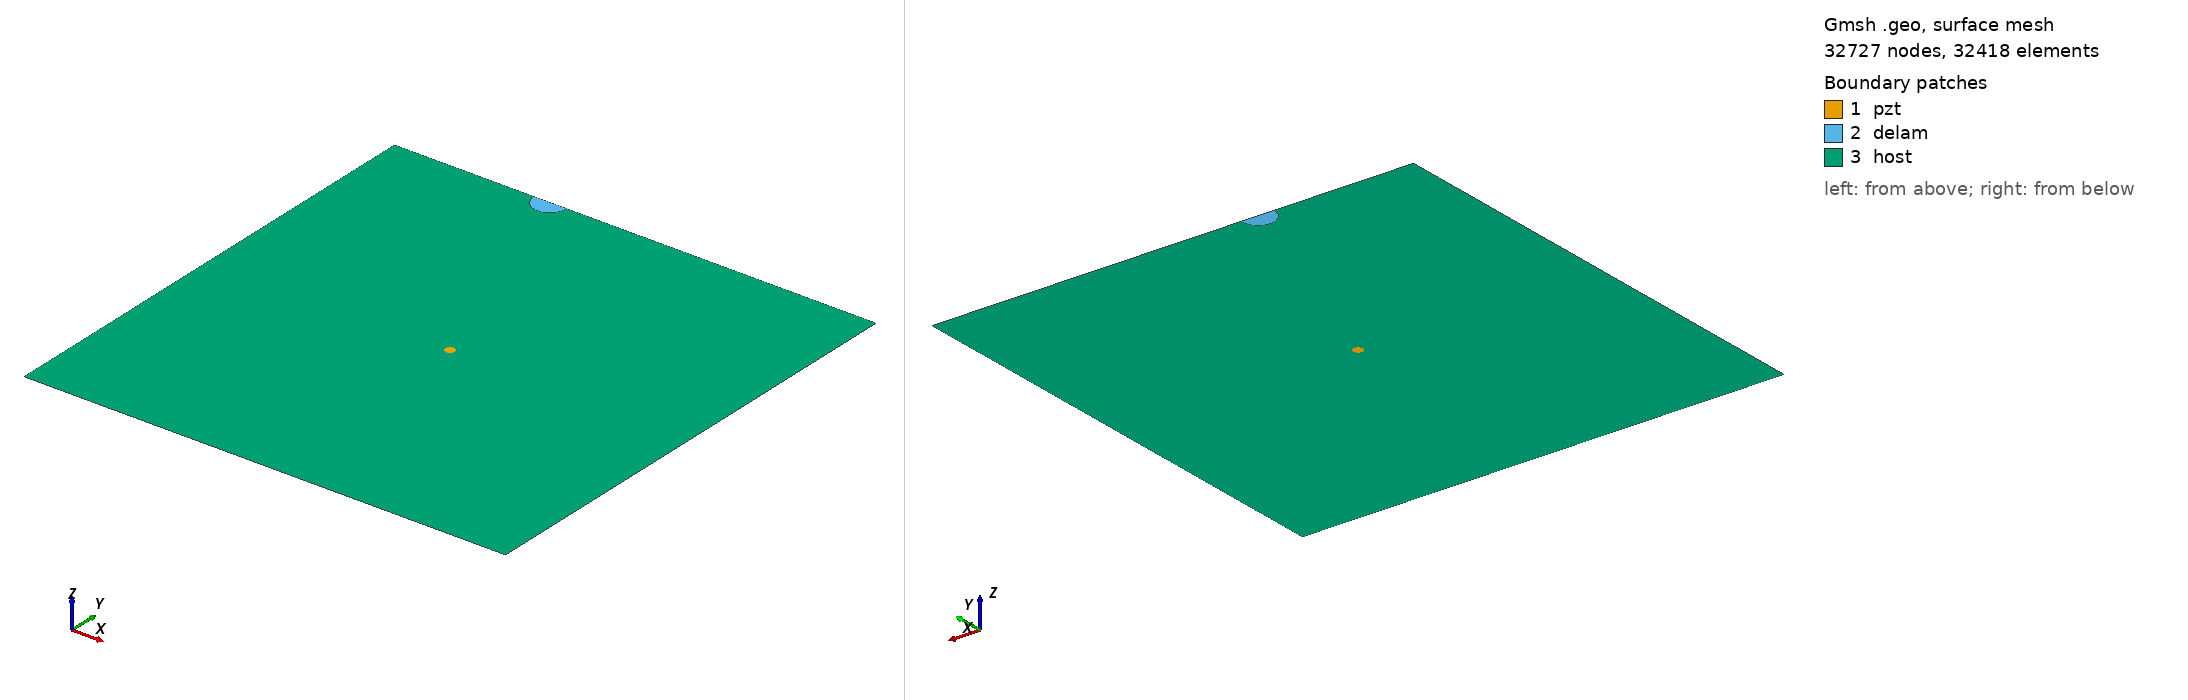

Gmsh geometry script, surface-meshed: 32727 nodes, 32418 surface elements. Boundary patches (legend numbers): 1 pzt, 2 delam, 3 host. Left view from above one corner, right view from below the opposite corner. Legend entries are the model's physical surfaces. The drawing asked Gmsh for element sizes between 1% and 20% of the model's largest extent; the script's own settings can give other sizes.

=== m1_rand_single_delam_455.geo (drawn) ===
SetFactory("OpenCASCADE");
L=0.500000; 
W=0.500000; 
a=0.017455; 
b=0.016729; 
x=0.161720; 
y=0.499848; 
alpha=0.629701 *Pi; 
r=0.005000; 
xpzt=0.250000; 
ypzt=0.250000; 
//+
Point(1) = {0, 0, 0, 1.0};
//+
Point(2) = {L, 0, 0, 1.0};
//+
Point(3) = {L, W, 0, 1.0};
//+
Point(4) = {0, W, 0, 1.0};
//+
Line(1) = {1, 2};
//+
Line(2) = {2, 3};
//+
Line(3) = {3, 4};
//+
Line(4) = {4, 1};
//+
Circle(5) = {xpzt, ypzt, -0, r, 0, 2*Pi};
//+
Ellipse(6) = {x, y, -0, a, b, 0, 2*Pi};
//+
Rotate {{0, 0, 1}, {x, y, 0}, alpha} {
  Curve{6}; 
}
//+
BooleanDifference{ Curve{6}; Delete; }{ Curve{3}; }
//+
Delete {
  Curve{6}; 
}
//+
Delete {
  Curve{3}; 
}
//+
Line(9) = {7, 8};
//+
Line(10) = {3, 8};
//+
Line(11) = {7, 4};
//+
Curve Loop(1) = {5};
//+
Plane Surface(1) = {1};
//+
Curve Loop(2) = {9, 7};
//+
Plane Surface(2) = {2};
//+
Curve Loop(3) = {10, -7, 11, 4, 1, 2};
//+
Curve Loop(4) = {5};
//+
Plane Surface(3) = {3, 4};
//+
Point(9) = {xpzt, ypzt, 0, 1.0};
//+
Point{9} In Surface {1};// mesh node at centre of pzt
//+
Physical Surface("pzt") = {1};
//+
Physical Surface("delam") = {2};
//+
Physical Surface("host") = {3};

Mesh.Algorithm = 6; // Frontal
Mesh.CharacteristicLengthFactor = 0.068000;
Mesh.CharacteristicLengthMin = 0.001000;
Mesh.CharacteristicLengthMax = 0.200000;
Mesh.RecombineAll = 1; // Apply recombination algorithm
Mesh.SubdivisionAlgorithm = 1; // 1: all quadrangles
Mesh.Smoothing = 1;
